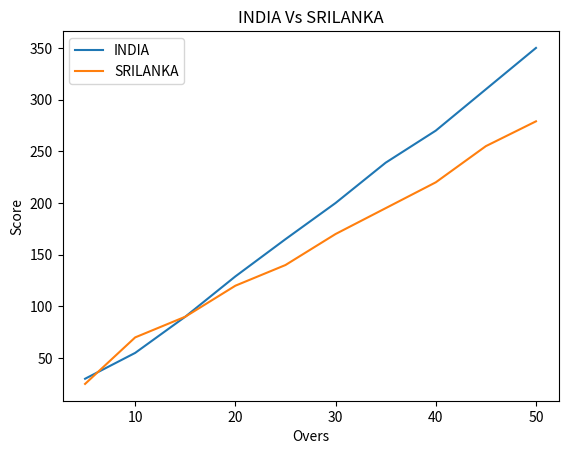
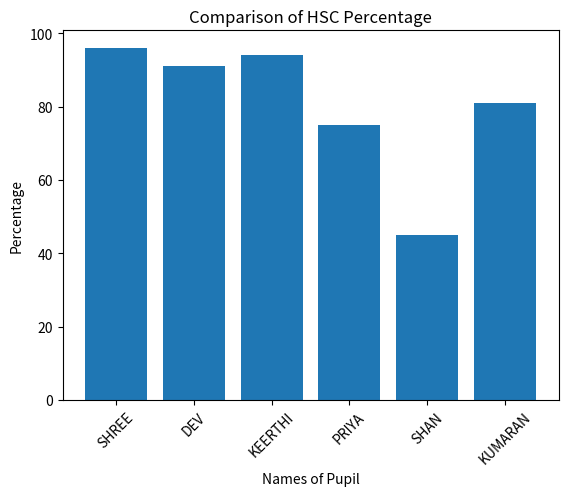
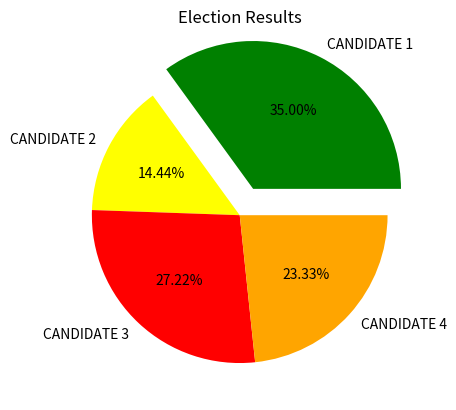

Write the Python code that produced these figures, in order.
import matplotlib.pyplot as plt
import numpy as np

# 3(a) Line Plot
Overs = list(range(5, 51, 5))

Indian_Score = [30, 55, 90, 129, 165, 200, 239, 270, 310, 350]
Srilankan_Score = [25, 70, 90, 120, 140, 170, 195, 220, 255, 279]

plt.plot(Overs, Indian_Score, label="INDIA")
plt.plot(Overs, Srilankan_Score, label="SRILANKA")

plt.title("INDIA Vs SRILANKA")
plt.xlabel("Overs")
plt.ylabel("Score")
plt.legend()
plt.show()


# 3(b) Bar Chart
Names = ['SHREE', 'DEV', 'KEERTHI', 'PRIYA', 'SHAN', 'KUMARAN']

xaxis = np.arange(len(Names))
Percentage_hsc = [96, 91, 94, 75, 45, 81]

plt.bar(Names, Percentage_hsc)
plt.xticks(xaxis, Names, rotation=45)

plt.xlabel("Names of Pupil")
plt.ylabel("Percentage")
plt.title("Comparison of HSC Percentage")
plt.show()


# 3(c) Pie Chart
labels = ['CANDIDATE 1', 'CANDIDATE 2',
          'CANDIDATE 3', 'CANDIDATE 4']

Votes = [315, 130, 245, 210]

colors = ['green', 'yellow', 'red', 'orange']
explode = (0.2, 0, 0, 0)

plt.pie(Votes,
        labels=labels,
        colors=colors,
        explode=explode,
        autopct='%0.2f%%')

plt.title("Election Results")
plt.show()
